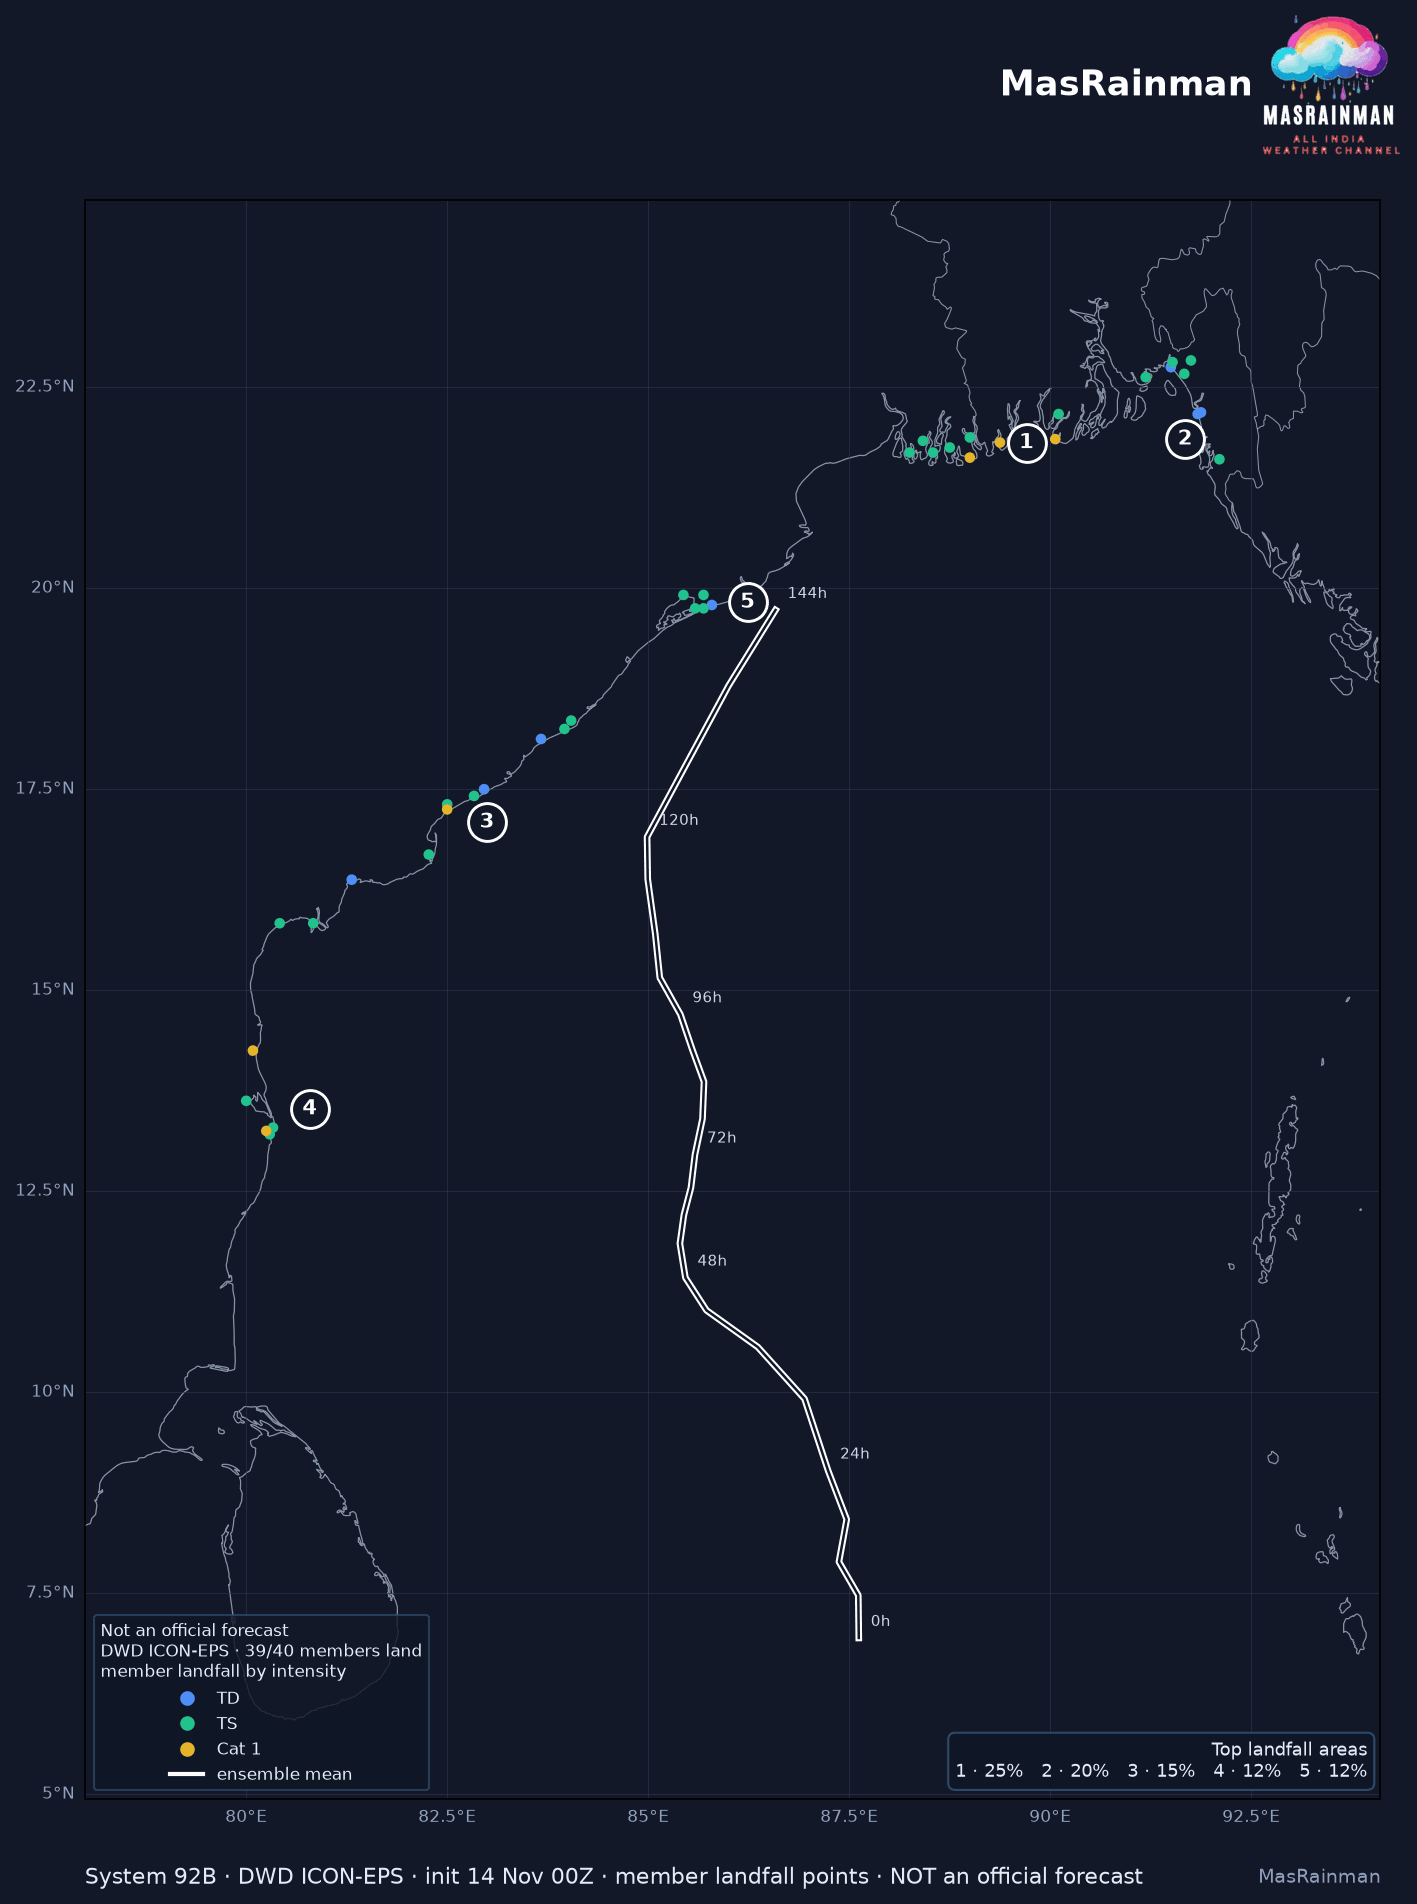

The data file committed next to this chart (first rows):
member, lat, lon, step, wind_kt, cls
0, 21.81, 89.56, 141.0, 50.22, TS
1, 15.83, 80.42, 139.0, 43.78, TS
2, 21.83, 88.42, 148.0, 63.27, TS
3, 22.67, 91.67, 161.0, 35.07, TS
4, 14.25, 80.08, 110.0, 64.34, Cat 1
5, 17.31, 82.5, 139.0, 49.98, TS
6, 16.69, 82.27, 113.5, 60.86, TS
7, 22.19, 91.88, 112.5, 30.87, TD
8, 19.75, 85.69, 141.0, 56.06, TS
9, 22.83, 91.75, 142.0, 42.05, TS
10, 21.69, 88.25, 129.0, 54.23, TS
11, 16.38, 81.31, 165.0, 25.94, TD
12, 15.83, 80.83, 118.0, 52.86, TS
13, 19.92, 85.44, 139.0, 60.64, TS
14, 18.12, 83.67, 167.0, 26.01, TD
15, 13.21, 80.29, 109.0, 41.56, TS
16, 17.5, 82.96, 158.0, 25.05, TD
17, 13.25, 80.25, 120.0, 66.35, Cat 1
18, 22.81, 91.52, 143.0, 47.98, TS
19, 22.75, 91.5, 159.0, 32.47, TD
20, 17.25, 82.5, 144.0, 69.48, Cat 1
21, 19.75, 85.58, 140.0, 50.19, TS
22, 22.17, 91.83, 128.0, 22.56, TD
23, 19.79, 85.79, 146.0, 19.62, TD
24, 13.62, 80.0, 123.0, 48.82, TS
25, 21.81, 89.38, 131.0, 73.61, Cat 1
26, 21.85, 90.06, 108.5, 81.52, Cat 1
27, 21.88, 89.0, 138.0, 61.96, TS
28, 17.42, 82.83, 136.0, 53.29, TS
29, 18.35, 84.04, 131.0, 57.0, TS
30, 21.6, 92.1, 145.0, 62.62, TS
31, 21.62, 89.0, 126.0, 66.52, Cat 1
32, 21.75, 88.75, 144.0, 36.1, TS
33, 22.17, 90.1, 139.0, 51.8, TS
34, 13.29, 80.33, 115.0, 54.56, TS
35, 21.69, 88.54, 125.0, 56.29, TS
36, 18.25, 83.96, 158.0, 39.46, TS
38, 19.92, 85.69, 121.0, 45.72, TS
39, 22.62, 91.19, 141.0, 57.85, TS
